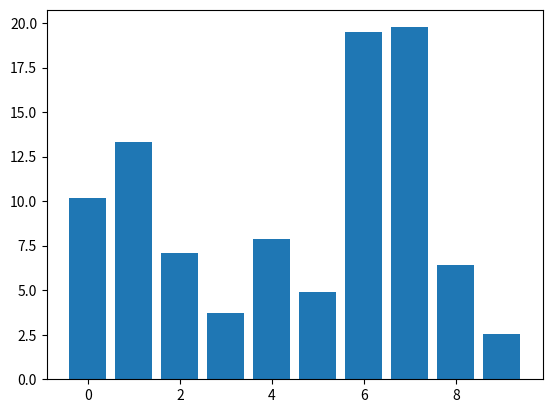

Generate this figure with matplotlib:
#!/usr/bin/env python

import numpy as np
import matplotlib.pyplot as plt


class DraggableRectangle:
    def __init__(self, rect):
        self.rect = rect
        self.press = None

    def connect(self):
        'connect to all the events we need'
        self.cidpress = self.rect.figure.canvas.mpl_connect(
            'button_press_event', self.on_press)
        self.cidrelease = self.rect.figure.canvas.mpl_connect(
            'button_release_event', self.on_release)
        self.cidmotion = self.rect.figure.canvas.mpl_connect(
            'motion_notify_event', self.on_motion)

    def on_press(self, event):
        'on button press we will see if the mouse is over us and store some data'
        if event.inaxes != self.rect.axes:
            return

        contains, attrd = self.rect.contains(event)
        if not contains:
            return

        print('event contains', self.rect.xy)
        x_coord, y_coord = self.rect.xy
        self.press = x_coord, y_coord, event.xdata, event.ydata

    def on_motion(self, event):
        'on motion we will move the rect if the mouse is over us'
        if self.press is None: return
        if event.inaxes != self.rect.axes: return
        x_coord, y_coord, xpress, ypress = self.press
        dx = event.xdata - xpress
        dy = event.ydata - ypress
        # print('x_coord=%f, xpress=%f, event.xdata=%f, dx=%f, x_coord+dx=%f' %
        #      (x_coord, xpress, event.xdata, dx, x_coord+dx))
        self.rect.set_x(x_coord + dx)
        self.rect.set_y(y_coord + dy)

        self.rect.figure.canvas.draw()

    def on_release(self, event):
        'on release we reset the press data'
        self.press = None
        self.rect.figure.canvas.draw()

    def disconnect(self):
        'disconnect all the stored connection ids'
        self.rect.figure.canvas.mpl_disconnect(self.cidpress)
        self.rect.figure.canvas.mpl_disconnect(self.cidrelease)
        self.rect.figure.canvas.mpl_disconnect(self.cidmotion)


fig = plt.figure()
ax = fig.add_subplot(111)
rects = ax.bar(range(10), 20 * np.random.rand(10))
drs = []
for rect in rects:
    dr = DraggableRectangle(rect)
    dr.connect()
    drs.append(dr)

plt.show()
